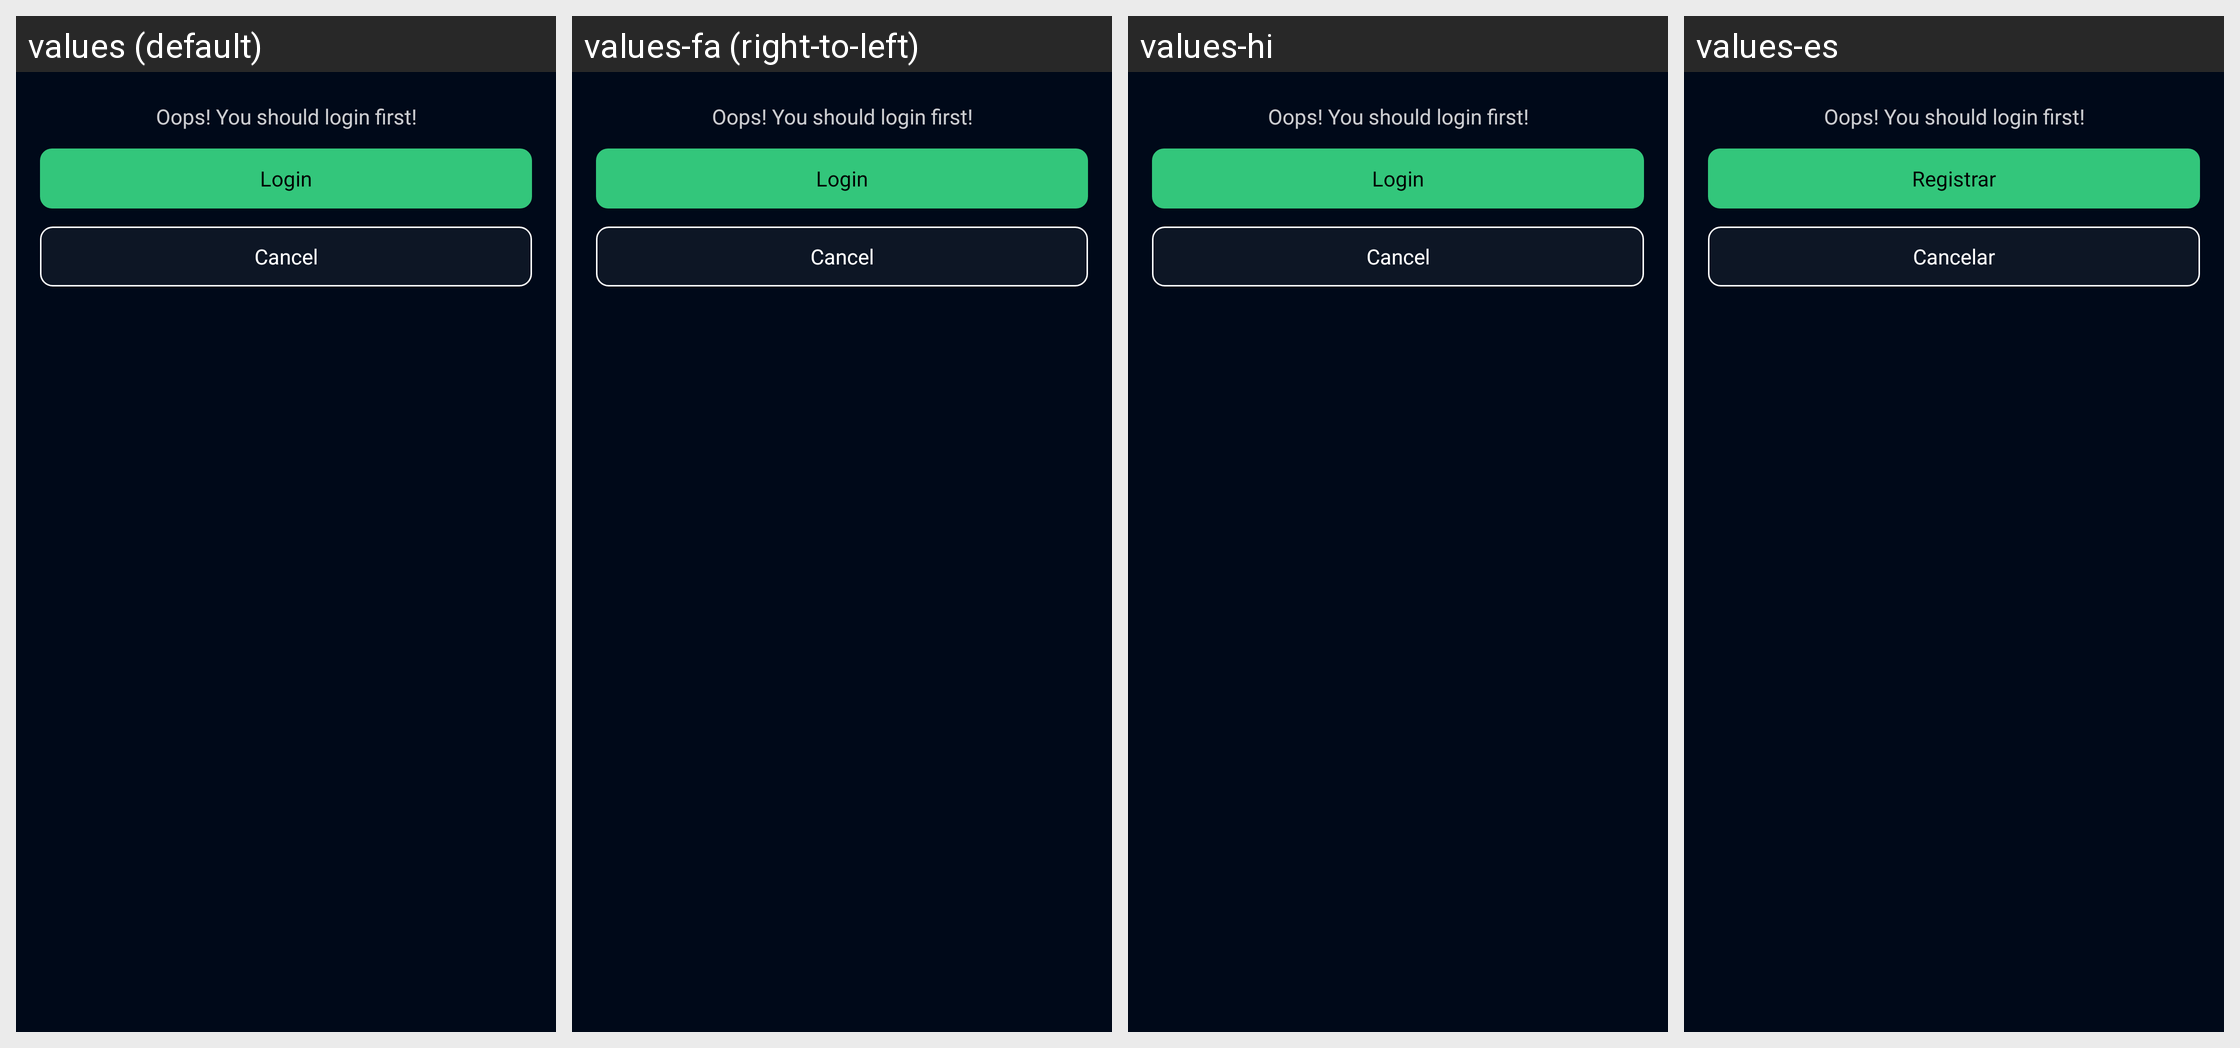

Strings drawn on this Android screen and how each of the app's shown locales translates them:
Android screen res/layout/guest_login_dialog.xml rendered under 4 locales, left to right: values (default), values-fa (right-to-left), values-hi, values-es. Device: Nexus 5 (rendered at 1080×1920; each locale shown at half size, 540×960, under a caption strip naming it); theme AppTheme.
Other locales in the repository, not shown: values-af, values-am, values-ar, values-as, values-az, values-be, values-bg, values-bn, values-bs, values-ca, values-cs, values-da, values-de, values-el, values-en-rGB, values-en-rIN, values-en-rXC, values-es-rUS, values-et, values-eu, values-fi, values-fr, values-fr-rCA, values-gl, values-gu, values-hr, values-hu, values-hy, values-in, values-is, values-it, values-iw, values-ja, values-ka, values-kk, values-km, values-kn, values-ko, values-ky, values-lo, values-lt, values-lv, values-mk, values-ml, values-mn, values-mr, values-ms, values-my, values-nb, values-ne, values-nl, values-or, values-pa, values-pl, values-pt, values-pt-rBR, values-pt-rPT, values-ro, values-ru, values-si, values-sk, values-sl, values-sq, values-sr, values-sv, values-sw, values-ta, values-te, values-th, values-tl, values-tr, values-uk, values-ur, values-uz, values-vi, values-zh-rCN, values-zh-rHK, values-zh-rTW, values-zu.
Strings drawn on this screen, with the default value and each locale's value (text and hints the layout hard-codes, and strings that could not be matched under every locale, appear in the picture but are not listed):

guest_login_dialog_label
  values: Oops! You should login first!
  values-fa: Oops! You should login first!  [not translated; the default value is used]
  values-hi: Oops! You should login first!  [not translated; the default value is used]
  values-es: Oops! You should login first!  [not translated; the default value is used]

login
  values: Login
  values-fa: Login  [not translated; the default value is used]
  values-hi: Login  [not translated; the default value is used]
  values-es: Registrar

cancel
  values: Cancel
  values-fa: Cancel  [not translated; the default value is used]
  values-hi: Cancel  [not translated; the default value is used]
  values-es: Cancelar
